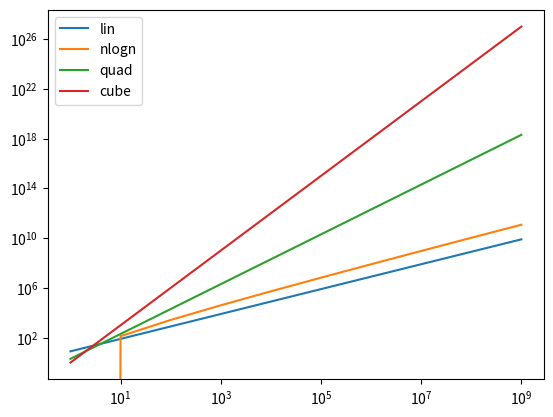

The matplotlib source for this figure:
import matplotlib.pyplot as plt
import numpy as np
import math


x = [10**i for i in range(10)]

y_lin = [8*i for i in x]
y_nlogn = [4*i*math.log2(i) for i in x]
y_quad = [2*i**2 for i in x]
y_cube = [i**3 for i in x]
# y_exp = [2**i for i in x]

plt.plot(x, y_lin, label='lin')
plt.plot(x, y_nlogn, label='nlogn')
plt.plot(x, y_quad, label='quad')
plt.plot(x, y_cube, label='cube')
#plt.plot(x, y_exp, label='exp')
plt.xscale('log')
plt.yscale('log')
plt.legend()
plt.show()

# R3.2 -> n = 16

# R-3.23 O(n)
# R-3.24 O(n)
# R-3.25 O(n²) ??
# R-3.26 O(n) ??
# R-3.27 O(n³) 
